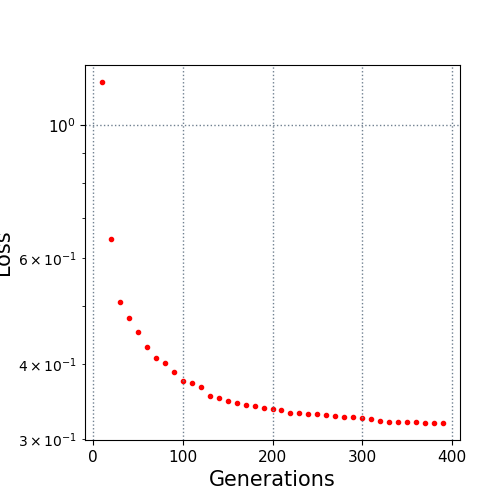

Data behind this chart, as committed beside it:
10.0, 1.179758
20.0, 0.647
30.0, 0.5071
40.0, 0.4768
50.0, 0.4514
60.0, 0.4267
70.0, 0.4088
80.0, 0.4014
90.0, 0.3876
100.0, 0.3753
110.0, 0.372
120.0, 0.3661
130.0, 0.3541
140.0, 0.3505
150.0, 0.3467
160.0, 0.3443
170.0, 0.3423
180.0, 0.3399
190.0, 0.3377
200.0, 0.3363
210.0, 0.3352
220.0, 0.3314
230.0, 0.3308
240.0, 0.3305
250.0, 0.33
260.0, 0.3288
270.0, 0.3279
280.0, 0.3267
290.0, 0.3267
300.0, 0.3252
310.0, 0.3234
320.0, 0.3213
330.0, 0.3202
340.0, 0.32
350.0, 0.3198
360.0, 0.3195
370.0, 0.319
380.0, 0.319
390.0, 0.319
